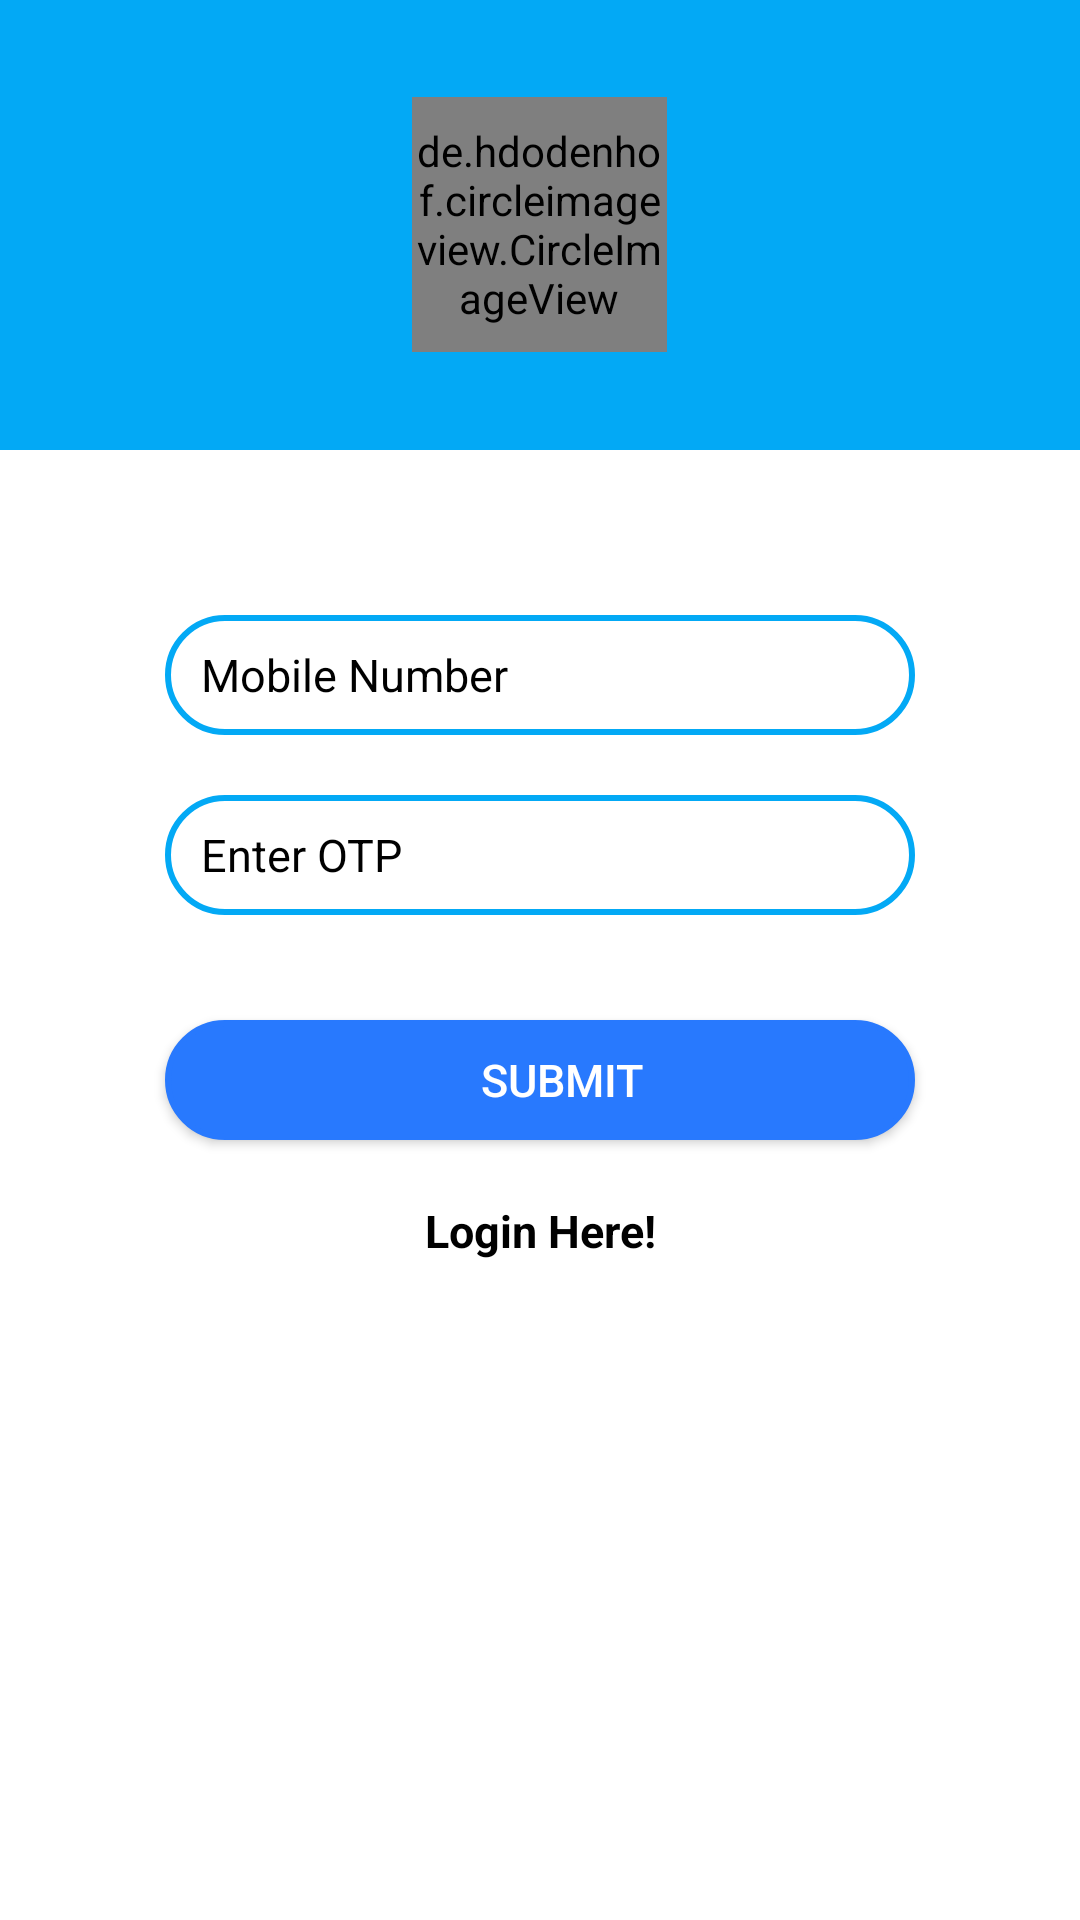

The Android layout XML behind this screen, and the referenced resources:
<!-- AndroidManifest.xml: application theme AppTheme -->
<!-- res/layout/mobile_verification_main.xml -->
<?xml version="1.0" encoding="utf-8"?>
<LinearLayout xmlns:android="http://schemas.android.com/apk/res/android"
    android:layout_width="match_parent"
    android:layout_height="match_parent"
    android:background="@color/colorWhite"
    android:orientation="vertical">

    <LinearLayout
        android:layout_width="match_parent"
        android:layout_height="@dimen/dimen_150"
        android:background="@color/colorPrimaryDark"
        android:gravity="center">

        <de.hdodenhof.circleimageview.CircleImageView
            android:layout_width="@dimen/dimen_85"
            android:layout_height="@dimen/dimen_85"

            android:src="@mipmap/ailaa_logo" />
    </LinearLayout>

    <EditText
        android:id="@+id/edit_mobile"
        android:layout_width="match_parent"
        android:layout_height="@dimen/dimen_40"
        android:layout_marginLeft="@dimen/dimen_55"
        android:layout_marginTop="@dimen/dimen_55"
        android:layout_marginRight="@dimen/dimen_55"
        android:inputType="phone"
        android:textSize="@dimen/dimen_15"
        android:textColorHint="#000000"
        android:textColor="@color/colorBlack"
        android:background="@drawable/background_edittext"
        android:hint="Mobile Number"
        android:paddingLeft="@dimen/dimen_12" />

    <EditText
        android:id="@+id/edit_otp"
        android:layout_width="match_parent"
        android:layout_height="@dimen/dimen_40"
        android:layout_marginLeft="@dimen/dimen_55"
        android:layout_marginTop="@dimen/dimen_20"
        android:layout_marginRight="@dimen/dimen_55"
        android:inputType="text"
        android:textSize="@dimen/dimen_15"
        android:textColorHint="#000000"
        android:textColor="@color/colorBlack"
        android:background="@drawable/background_edittext"
        android:hint="Enter OTP"
        android:paddingLeft="@dimen/dimen_12" />



    <Button
        android:id="@+id/btn_submit"
        android:layout_width="match_parent"
        android:layout_height="@dimen/dimen_40"
        android:layout_marginLeft="@dimen/dimen_55"
        android:layout_marginTop="@dimen/dimen_35"
        android:layout_marginRight="@dimen/dimen_55"
        android:background="@drawable/background_button"
        android:backgroundTint="@color/colorPrimary"
        android:textSize="@dimen/dimen_15"
        android:paddingLeft="@dimen/dimen_15"
        android:text="submit"
        android:textColor="@color/colorWhite" />


    <TextView
        android:id="@+id/btn_login"
        android:layout_width="match_parent"
        android:layout_height="wrap_content"
        android:layout_marginTop="@dimen/dimen_20"
        android:gravity="center"
        android:text="Login Here!"
        android:textColor="@color/colorBlack"
        android:textSize="@dimen/dimen_15"
        android:textStyle="bold" />




</LinearLayout>
<!-- resources referenced by this layout -->
<resources>
  <color name="colorBlack">#000000</color>
  <color name="colorPrimary">#2879FE</color>
  <color name="colorPrimaryDark">#03A9F5</color>
  <color name="colorWhite">#ffffff</color>
  <dimen name="dimen_12">12dp</dimen>
  <dimen name="dimen_15">15dp</dimen>
  <dimen name="dimen_150">150dp</dimen>
  <dimen name="dimen_20">20dp</dimen>
  <dimen name="dimen_35">35dp</dimen>
  <dimen name="dimen_40">40dp</dimen>
  <dimen name="dimen_55">55dp</dimen>
  <dimen name="dimen_85">85dp</dimen>
  <!-- drawable background_button (drawable) -->
  <?xml version="1.0" encoding="utf-8"?>
  <shape xmlns:android="http://schemas.android.com/apk/res/android">
      <solid android:color="#ffffff"/>
      <stroke android:width="2dp" android:color="#2879FE"/>
      <corners android:radius="20dp" />
  
  </shape>
  <!-- drawable background_edittext (drawable) -->
  <?xml version="1.0" encoding="utf-8"?>
  <shape xmlns:android="http://schemas.android.com/apk/res/android">
      <solid android:color="#ffffff"/>
      <stroke android:width="2dp" android:color="#03A9F5"/>
      <corners android:radius="20dp" />
  
  </shape>
  <!-- mipmap ailaa_logo: png bitmap (mipmap-xhdpi, 117550 bytes) -->
  <style name="AppTheme" parent="Theme.AppCompat.Light.DarkActionBar">
          
          <item name="colorPrimary">@color/colorPrimary</item>
          <item name="colorPrimaryDark">@color/colorPrimaryDark</item>
          <item name="colorAccent">@color/colorAccent</item>
      </style>
  <color name="colorAccent">#DB2E27</color>
</resources>
